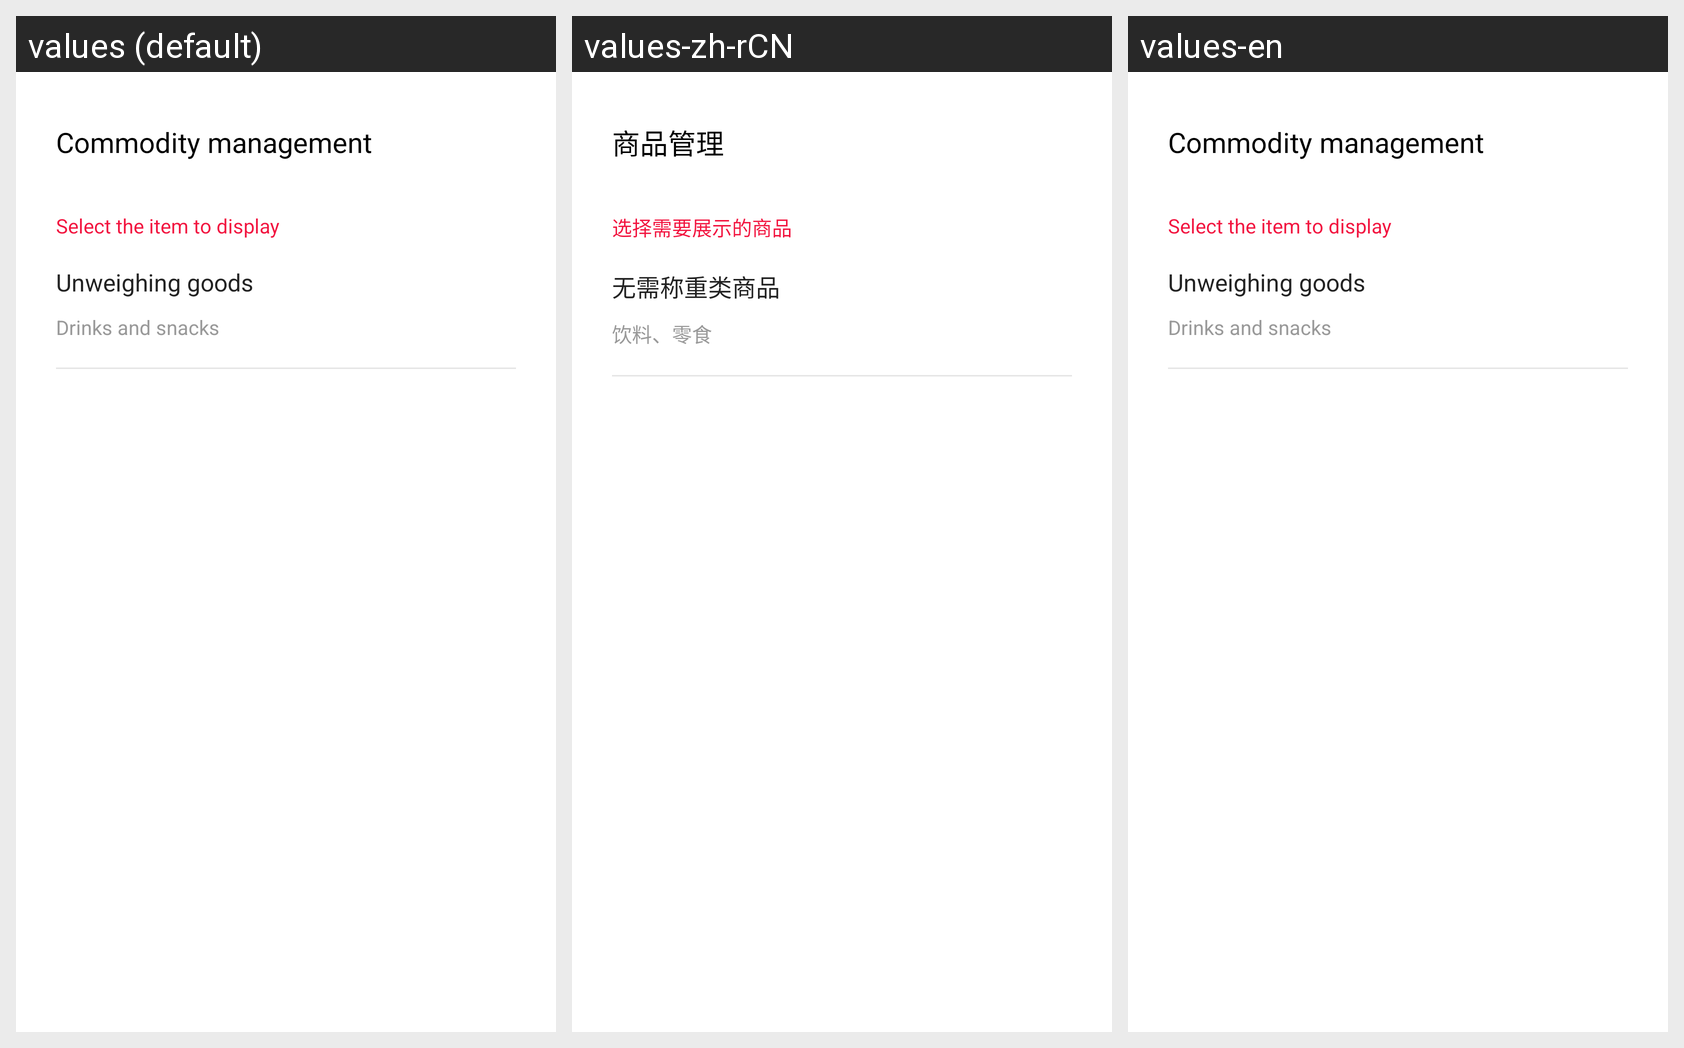

Strings drawn on this Android screen and how each of the app's shown locales translates them:
Android screen res/layout/fragment_goods_setting.xml rendered under 3 locales, left to right: values (default), values-zh-rCN, values-en. Device: Nexus 5 (rendered at 1080×1920; each locale shown at half size, 540×960, under a caption strip naming it); theme AppTheme.
Strings drawn on this screen, with the default value and each locale's value (text and hints the layout hard-codes, and strings that could not be matched under every locale, appear in the picture but are not listed):

more_title_2
  values: Commodity management
  values-zh-rCN: 商品管理
  values-en: Commodity management

more_goods_1
  values: Select the item to display
  values-zh-rCN: 选择需要展示的商品
  values-en: Select the item to display

more_goods_4
  values: Unweighing goods
  values-zh-rCN: 无需称重类商品
  values-en: Unweighing goods

more_goods_5
  values: Drinks and snacks
  values-zh-rCN: 饮料、零食
  values-en: Drinks and snacks
